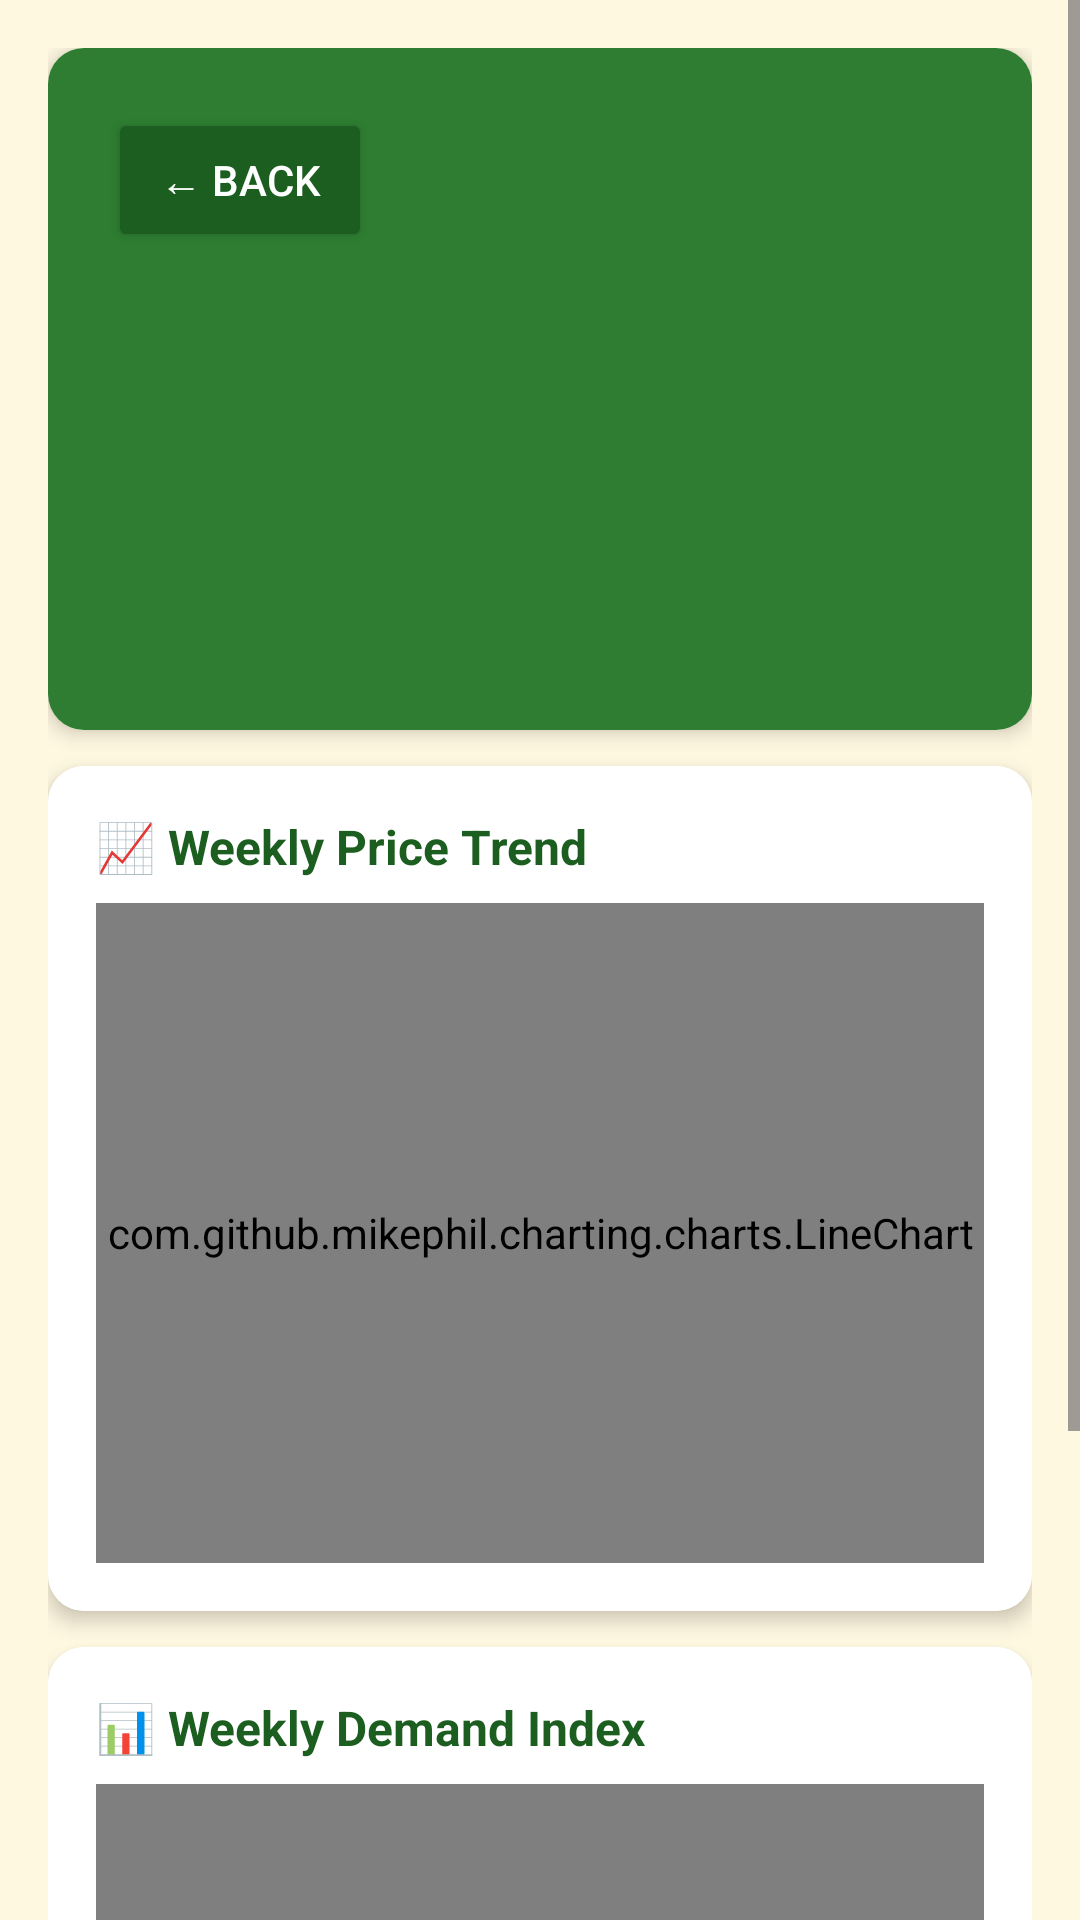

Reconstruct the res/layout file that produces this screen, plus the resources it refers to.
<!-- AndroidManifest.xml: application theme Theme.SiriDhanyaHub -->
<!-- res/layout/activity_millet_detail.xml -->
<?xml version="1.0" encoding="utf-8"?>
<ScrollView xmlns:android="http://schemas.android.com/apk/res/android"
    android:layout_width="match_parent"
    android:layout_height="match_parent"
    android:background="@color/background_cream">

    <LinearLayout
        android:layout_width="match_parent"
        android:layout_height="wrap_content"
        android:orientation="vertical"
        android:padding="16dp">

        
        <androidx.cardview.widget.CardView
            xmlns:app="http://schemas.android.com/apk/res-auto"
            android:layout_width="match_parent"
            android:layout_height="wrap_content"
            app:cardCornerRadius="12dp"
            app:cardElevation="4dp"
            android:layout_marginBottom="12dp">

            <LinearLayout
                android:layout_width="match_parent"
                android:layout_height="wrap_content"
                android:orientation="vertical"
                android:padding="20dp"
                android:background="@color/green_primary">

                <Button
                    android:id="@+id/btn_millet_back"
                    android:layout_width="wrap_content"
                    android:layout_height="wrap_content"
                    android:text="← Back"
                    android:textColor="@color/white"
                    android:backgroundTint="@color/green_dark" />

                <TextView
                    android:id="@+id/tv_md_name"
                    android:layout_width="wrap_content"
                    android:layout_height="wrap_content"
                    android:textSize="22sp"
                    android:textStyle="bold"
                    android:textColor="@color/white"
                    android:layout_marginTop="12dp" />

                <TextView
                    android:id="@+id/tv_md_city"
                    android:layout_width="wrap_content"
                    android:layout_height="wrap_content"
                    android:textSize="14sp"
                    android:textColor="@color/white"
                    android:alpha="0.9"
                    android:layout_marginTop="4dp" />

                <LinearLayout
                    android:layout_width="match_parent"
                    android:layout_height="wrap_content"
                    android:orientation="horizontal"
                    android:layout_marginTop="12dp">

                    <TextView
                        android:id="@+id/tv_md_price"
                        android:layout_width="0dp"
                        android:layout_height="wrap_content"
                        android:layout_weight="1"
                        android:textSize="20sp"
                        android:textStyle="bold"
                        android:textColor="@color/yellow_millet" />

                    <TextView
                        android:id="@+id/tv_md_trend"
                        android:layout_width="wrap_content"
                        android:layout_height="wrap_content"
                        android:textSize="28sp"
                        android:textStyle="bold" />

                </LinearLayout>

                <LinearLayout
                    android:layout_width="match_parent"
                    android:layout_height="wrap_content"
                    android:orientation="horizontal"
                    android:layout_marginTop="8dp">

                    <TextView
                        android:id="@+id/tv_md_high"
                        android:layout_width="0dp"
                        android:layout_height="wrap_content"
                        android:layout_weight="1"
                        android:textSize="13sp"
                        android:textColor="@color/white" />

                    <TextView
                        android:id="@+id/tv_md_low"
                        android:layout_width="0dp"
                        android:layout_height="wrap_content"
                        android:layout_weight="1"
                        android:textSize="13sp"
                        android:textColor="@color/white" />

                </LinearLayout>

            </LinearLayout>

        </androidx.cardview.widget.CardView>

        
        <androidx.cardview.widget.CardView
            xmlns:app="http://schemas.android.com/apk/res-auto"
            android:layout_width="match_parent"
            android:layout_height="wrap_content"
            app:cardCornerRadius="12dp"
            app:cardElevation="4dp"
            android:layout_marginBottom="12dp">

            <LinearLayout
                android:layout_width="match_parent"
                android:layout_height="wrap_content"
                android:orientation="vertical"
                android:padding="16dp"
                android:background="@color/white">

                <TextView
                    android:layout_width="wrap_content"
                    android:layout_height="wrap_content"
                    android:text="📈 Weekly Price Trend"
                    android:textSize="16sp"
                    android:textStyle="bold"
                    android:textColor="@color/green_dark"
                    android:layout_marginBottom="8dp" />

                <com.github.mikephil.charting.charts.LineChart
                    android:id="@+id/chart_price"
                    android:layout_width="match_parent"
                    android:layout_height="220dp" />

            </LinearLayout>

        </androidx.cardview.widget.CardView>

        
        <androidx.cardview.widget.CardView
            xmlns:app="http://schemas.android.com/apk/res-auto"
            android:layout_width="match_parent"
            android:layout_height="wrap_content"
            app:cardCornerRadius="12dp"
            app:cardElevation="4dp"
            android:layout_marginBottom="12dp">

            <LinearLayout
                android:layout_width="match_parent"
                android:layout_height="wrap_content"
                android:orientation="vertical"
                android:padding="16dp"
                android:background="@color/white">

                <TextView
                    android:layout_width="wrap_content"
                    android:layout_height="wrap_content"
                    android:text="📊 Weekly Demand Index"
                    android:textSize="16sp"
                    android:textStyle="bold"
                    android:textColor="@color/green_dark"
                    android:layout_marginBottom="8dp" />

                <com.github.mikephil.charting.charts.LineChart
                    android:id="@+id/chart_demand"
                    android:layout_width="match_parent"
                    android:layout_height="220dp" />

            </LinearLayout>

        </androidx.cardview.widget.CardView>

    </LinearLayout>

</ScrollView>
<!-- resources referenced by this layout -->
<resources>
  <color name="background_cream">#FFF8E1</color>
  <color name="green_dark">#1B5E20</color>
  <color name="green_primary">#2E7D32</color>
  <color name="white">#FFFFFF</color>
  <color name="yellow_millet">#F9A825</color>
  <style name="Theme.SiriDhanyaHub" parent="Base.Theme.SiriDhanyaHub" />
  <style name="Base.Theme.SiriDhanyaHub" parent="Theme.Material3.Light.NoActionBar">
          <item name="colorPrimary">#2E7D32</item>
          <item name="colorOnPrimary">#FFFFFF</item>
          <item name="colorSecondary">#795548</item>
          <item name="colorOnSecondary">#FFFFFF</item>
          <item name="colorSurface">#F1F8E9</item>
          <item name="colorOnSurface">#33691E</item>
          <item name="android:colorBackground">#F1F8E9</item>
      </style>
</resources>
